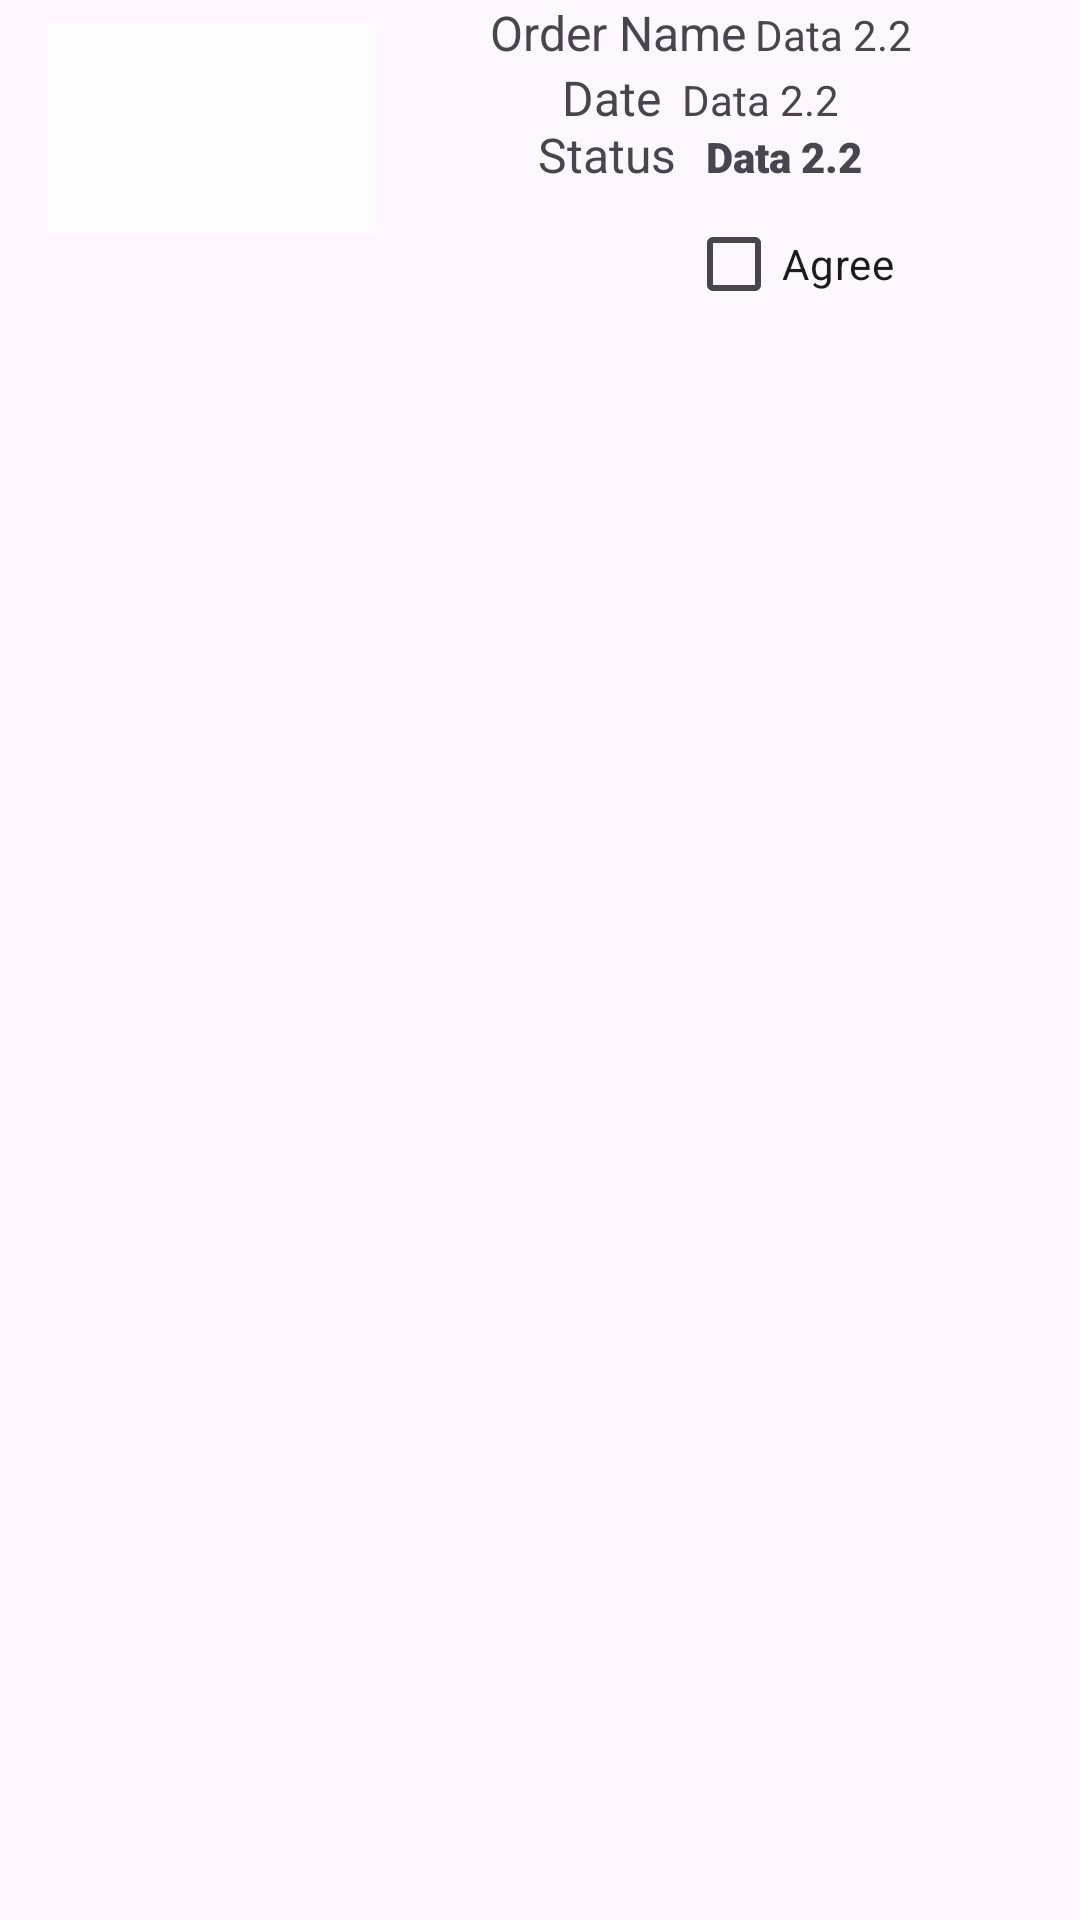

Android layout source for this screen:
<!-- AndroidManifest.xml: application theme Theme.DeliveryApp -->
<!-- res/layout/cart.xml -->
<?xml version="1.0" encoding="utf-8"?>
<LinearLayout xmlns:android="http://schemas.android.com/apk/res/android"
    android:layout_width="match_parent"
    android:layout_height="match_parent"
    android:layout_marginRight="5dp"
    android:orientation="vertical">

    <TableLayout
        android:layout_width="match_parent"
        android:layout_height="111dp"
        android:stretchColumns="*">

        <TableRow
            android:layout_width="match_parent"
            android:layout_height="match_parent"
            android:gravity="center">

            <LinearLayout
                android:layout_width="0dp"
                android:layout_height="match_parent"
                android:orientation="vertical">

                <ImageView
                    android:id="@+id/image_item"
                    android:layout_width="match_parent"
                    android:layout_height="70dp"
                    android:layout_marginStart="16dp"
                    android:layout_marginTop="8dp"
                    android:layout_marginEnd="10dp"
                    android:layout_marginBottom="8dp"
                    android:background="#FDFDFD"
                    android:maxWidth="5dp" />


            </LinearLayout>

            <LinearLayout
                android:layout_width="90dp"
                android:layout_height="100dp"
                android:gravity="center"
                android:orientation="vertical"
                android:padding="0dp">

                <LinearLayout
                    android:layout_width="wrap_content"
                    android:layout_height="wrap_content"
                    android:orientation="horizontal">

                    <TextView
                        android:layout_width="wrap_content"
                        android:layout_height="wrap_content"
                        android:layout_marginRight="1dp"
                        android:paddingRight="2dp"
                        android:text="Order Name"
                        android:textSize="16sp" />

                    <TextView
                        android:id="@+id/orderName"
                        android:layout_width="80dp"
                        android:layout_height="wrap_content"
                        android:text="Data 2.2" />
                </LinearLayout>

                <LinearLayout
                    android:layout_width="wrap_content"
                    android:layout_height="wrap_content"
                    android:orientation="horizontal">

                    <TextView
                        android:layout_width="40dp"
                        android:layout_height="match_parent"
                        android:paddingRight="1dp"
                        android:text="Date"
                        android:textSize="16sp" />

                    <TextView
                        android:id="@+id/date_now"
                        android:layout_width="80dp"
                        android:layout_height="wrap_content"
                        android:text="Data 2.2" />

                </LinearLayout>

                <LinearLayout
                    android:layout_width="wrap_content"
                    android:layout_height="wrap_content"
                    android:orientation="horizontal">

                    <TextView
                        android:layout_width="50dp"
                        android:layout_height="match_parent"
                        android:layout_marginRight="6dp"
                        android:paddingRight="1dp"
                        android:text="Status"
                        android:textSize="16sp" />

                    <TextView
                        android:id="@+id/text_status"
                        android:layout_width="80dp"
                        android:layout_height="wrap_content"
                        android:fontFamily="sans-serif-black"
                        android:text="Data 2.2" />
                </LinearLayout>
                <CheckBox
                    android:id="@+id/myCheckBox"
                    android:layout_width="wrap_content"
                    android:layout_height="wrap_content"
                    android:layout_marginStart="16dp"
                    android:layout_marginTop="16dp"
                    android:text="Agree" />
                
            </LinearLayout>



        </TableRow>


    </TableLayout>

</LinearLayout>
<!-- resources referenced by this layout -->
<resources>
  <style name="Theme.DeliveryApp" parent="Base.Theme.DeliveryApp">
  
  
      </style>
  <style name="Base.Theme.DeliveryApp" parent="Theme.Material3.DayNight.NoActionBar">
          
          
      </style>
</resources>
